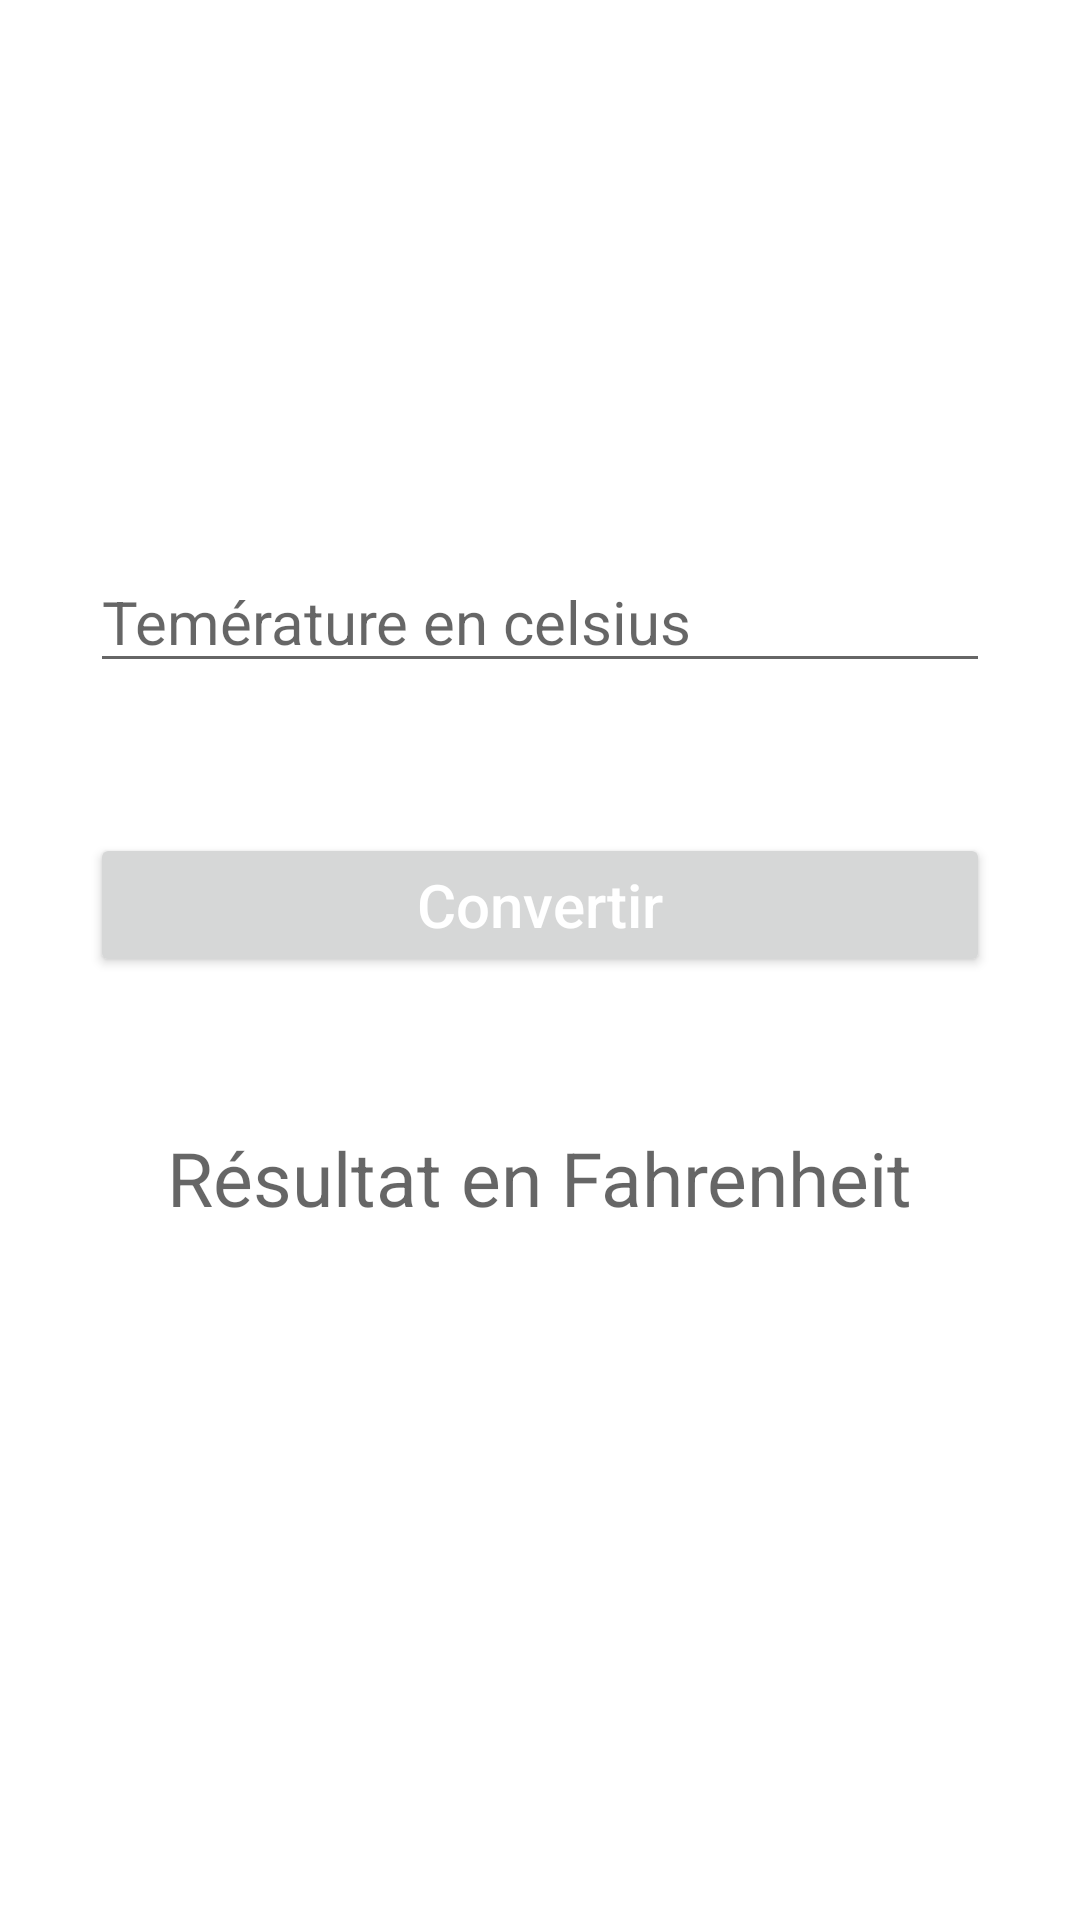

Write the Android layout XML for this screen, with the resource values it uses.
<!-- AndroidManifest.xml: application theme Theme.TP2_convertisseurDE -->
<!-- res/layout/activity_convert_temp.xml -->
<?xml version="1.0" encoding="utf-8"?>
<LinearLayout xmlns:android="http://schemas.android.com/apk/res/android"
    xmlns:app="http://schemas.android.com/apk/res-auto"
    xmlns:tools="http://schemas.android.com/tools"
    android:layout_width="match_parent"
    android:layout_height="match_parent"
    android:orientation="vertical"
    tools:context=".Controller.view.ConvertTempActivity"
    android:background="@drawable/background1">

    <TextView
        android:layout_width="wrap_content"
        android:layout_height="wrap_content"
        android:layout_gravity="center"
        android:layout_marginTop="50dp"
        android:textSize="25sp"
        android:textColor="@color/white"
        android:textStyle="bold"
        android:text="@string/convTemp"/>
    <LinearLayout
        android:layout_width="300dp"
        android:layout_height="wrap_content"
        android:layout_gravity="center"
        android:layout_marginTop="100dp"
        android:orientation="horizontal">

        <EditText
            android:id="@+id/txtCel"
            android:layout_width="wrap_content"
            android:layout_height="wrap_content"
            android:layout_gravity="center"
            android:layout_weight="1"
            android:hint="Temérature en celsius"
            android:inputType="numberDecimal"
            android:textSize="20sp"/>


    </LinearLayout>

    <Button
        android:id="@+id/buttomCONVTEMP"
        android:layout_width="300dp"
        android:layout_height="wrap_content"
        android:layout_gravity="center"
        android:layout_marginTop="50dp"
        android:hint="@string/bouttonConv"
        android:textColorHint="@color/white"
        android:textSize="20sp"
        android:onClick="convert" />
    <TextView
        android:id="@+id/txtFer"
        android:layout_width="wrap_content"
        android:layout_height="wrap_content"
        android:layout_gravity="center"
        android:layout_weight="1"
        android:hint="Résultat en Fahrenheit"
        android:textSize="25sp"
        android:layout_marginTop="50dp"
        />

</LinearLayout>
<!-- resources referenced by this layout -->
<resources>
  <string name="bouttonConv">Convertir</string>
  <string name="convTemp">Convertisseur des Température</string>
  <style name="Theme.TP2_convertisseurDE" parent="Theme.MaterialComponents.DayNight.DarkActionBar">
          
          <item name="colorPrimary">@color/purple_500</item>
          <item name="colorPrimaryVariant">@color/purple_700</item>
          <item name="colorOnPrimary">@color/white</item>
          
          <item name="colorSecondary">@color/teal_200</item>
          <item name="colorSecondaryVariant">@color/teal_700</item>
          <item name="colorOnSecondary">@color/black</item>
          
          <item name="android:statusBarColor">?attr/colorPrimaryVariant</item>
          
      </style>
  <!-- not gathered from this repository: default colours our renderer supplied (Android Studio template values) -->
  <color name="purple_500">#FF6200EE</color>
  <color name="purple_700">#FF3700B3</color>
  <color name="teal_200">#FF03DAC5</color>
  <color name="teal_700">#FF018786</color>
  <color name="black">#FF000000</color>
  <color name="white">#FFFFFFFF</color>
</resources>
